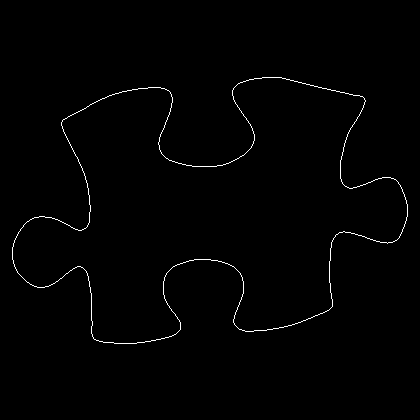

The table this chart was drawn from, first rows:
12, 247
12, 248
12, 249
12, 250
12, 251
12, 252
12, 253
12, 254
12, 255
12, 256
12, 257
12, 258
12, 259
13, 260
13, 261
13, 262
13, 263
14, 264
14, 265
14, 266
15, 267
15, 268
16, 269
16, 270
17, 271
17, 272
18, 273
19, 274
20, 275
21, 276
22, 277
23, 278
24, 279
25, 280
26, 281
27, 282
28, 282
29, 283
30, 284
31, 284
32, 285
33, 285
34, 286
35, 286
36, 286
37, 287
38, 287
39, 287
40, 287
41, 287
42, 287
43, 287
44, 287
45, 286
46, 286
47, 286
48, 286
49, 285
50, 285
51, 284
52, 284
... 1,438 more rows
